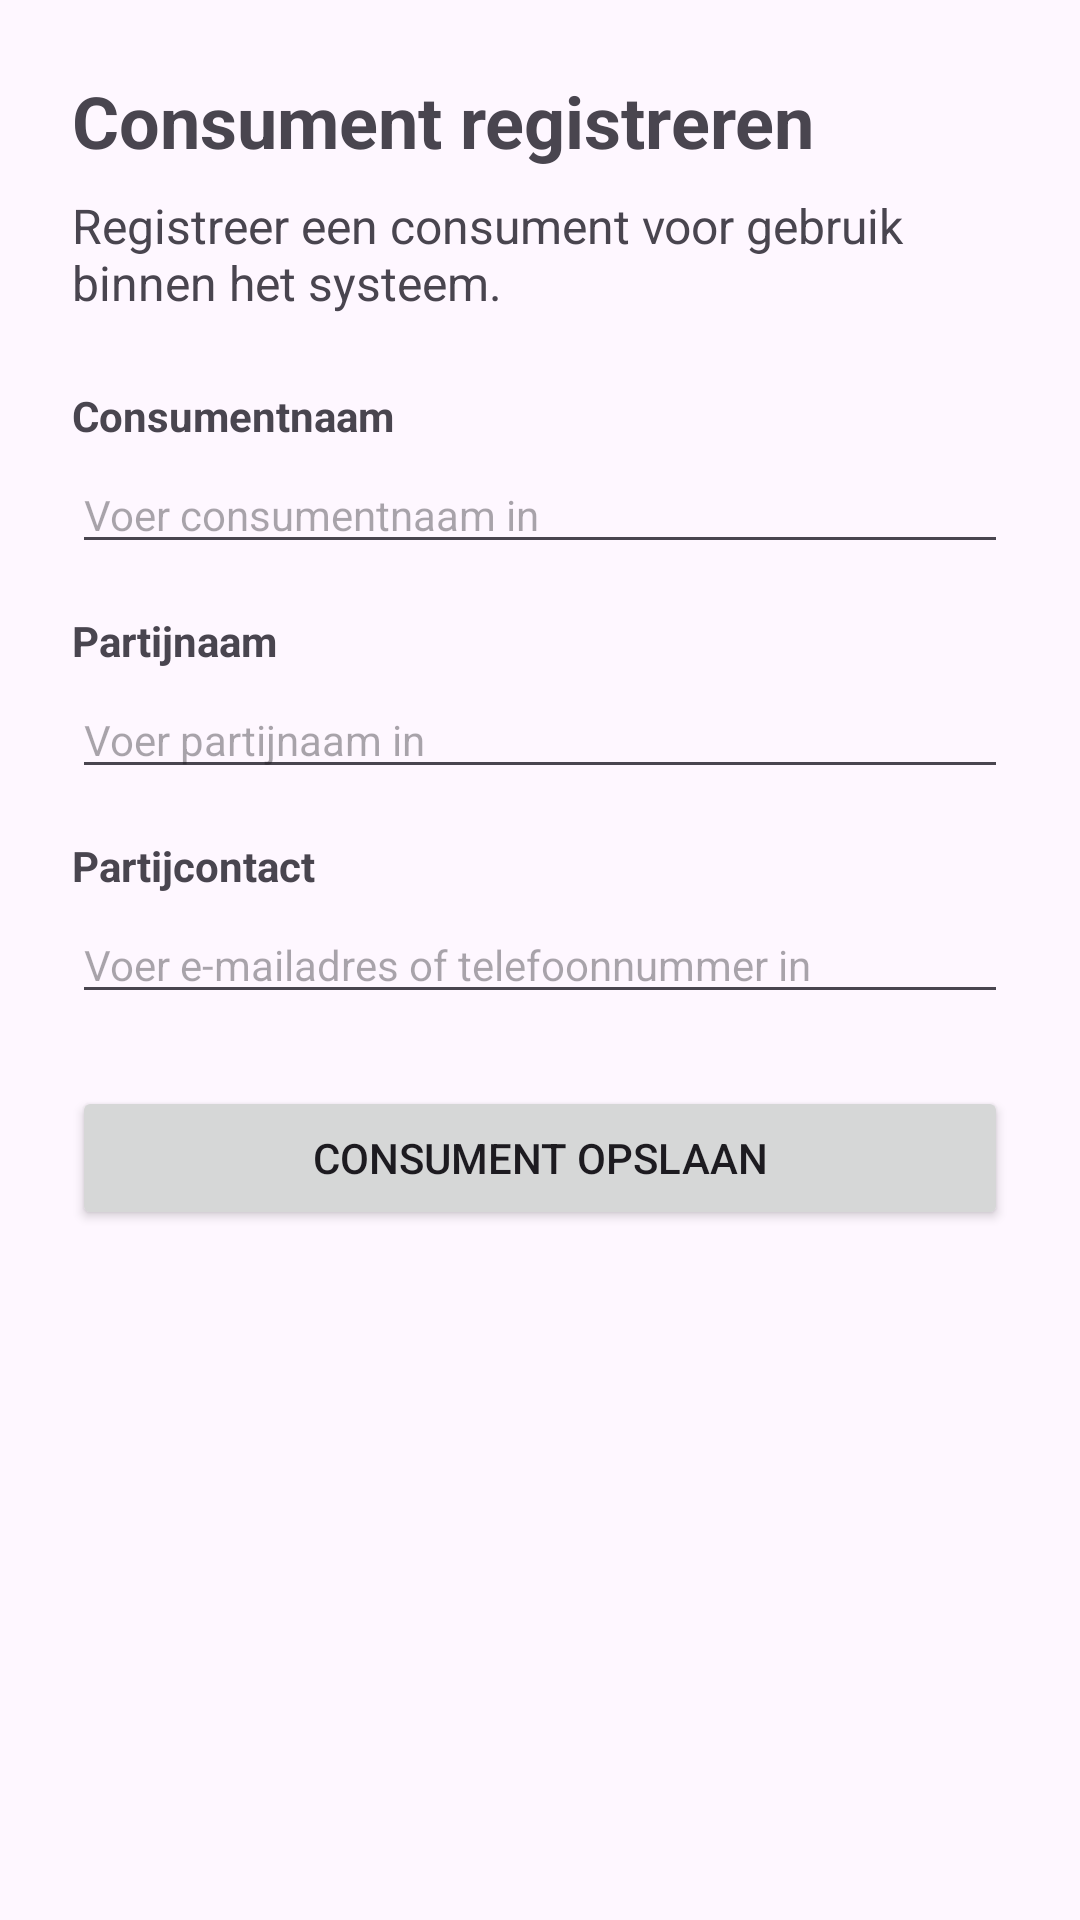

Android layout source for this screen:
<!-- AndroidManifest.xml: application theme Theme.KlachtenregistratieApp -->
<!-- res/layout/activity_consument_toevoegen.xml -->
<?xml version="1.0" encoding="utf-8"?>

<ScrollView xmlns:android="http://schemas.android.com/apk/res/android"
    android:id="@+id/main"
    android:layout_width="match_parent"
    android:layout_height="match_parent">

    <LinearLayout
        android:layout_width="match_parent"
        android:layout_height="wrap_content"
        android:orientation="vertical"
        android:padding="24dp">

        <TextView
            android:id="@+id/tvTitelConsument"
            android:layout_width="match_parent"
            android:layout_height="wrap_content"
            android:text="Consument registreren"
            android:textSize="24sp"
            android:textStyle="bold"
            android:layout_marginBottom="8dp" />

        <TextView
            android:id="@+id/tvSubtitelConsument"
            android:layout_width="match_parent"
            android:layout_height="wrap_content"
            android:text="Registreer een consument voor gebruik binnen het systeem."
            android:textSize="16sp"
            android:layout_marginBottom="24dp" />

        <TextView
            android:layout_width="match_parent"
            android:layout_height="wrap_content"
            android:text="Consumentnaam"
            android:textSize="14sp"
            android:textStyle="bold"
            android:layout_marginBottom="4dp" />

        <EditText
            android:id="@+id/etConsumentNaam"
            android:layout_width="match_parent"
            android:layout_height="wrap_content"
            android:hint="Voer consumentnaam in"
            android:textSize="14sp"
            android:inputType="text"
            android:layout_marginBottom="16dp" />

        <TextView
            android:layout_width="match_parent"
            android:layout_height="wrap_content"
            android:text="Partijnaam"
            android:textSize="14sp"
            android:textStyle="bold"
            android:layout_marginBottom="4dp" />

        <EditText
            android:id="@+id/etPartijNaam"
            android:layout_width="match_parent"
            android:layout_height="wrap_content"
            android:hint="Voer partijnaam in"
            android:textSize="14sp"
            android:inputType="text"
            android:layout_marginBottom="16dp" />

        <TextView
            android:layout_width="match_parent"
            android:layout_height="wrap_content"
            android:text="Partijcontact"
            android:textSize="14sp"
            android:textStyle="bold"
            android:layout_marginBottom="4dp" />

        <EditText
            android:id="@+id/etPartijContact"
            android:layout_width="match_parent"
            android:layout_height="wrap_content"
            android:hint="Voer e-mailadres of telefoonnummer in"
            android:textSize="14sp"
            android:inputType="text"
            android:layout_marginBottom="24dp" />

        <Button
            android:id="@+id/btnOpslaanConsument"
            android:layout_width="match_parent"
            android:layout_height="wrap_content"
            android:text="Consument opslaan" />

    </LinearLayout>
</ScrollView>
<!-- resources referenced by this layout -->
<resources>
  <style name="Theme.KlachtenregistratieApp" parent="Base.Theme.KlachtenregistratieApp" />
  <style name="Base.Theme.KlachtenregistratieApp" parent="Theme.Material3.DayNight.NoActionBar">
          
          
      </style>
</resources>
